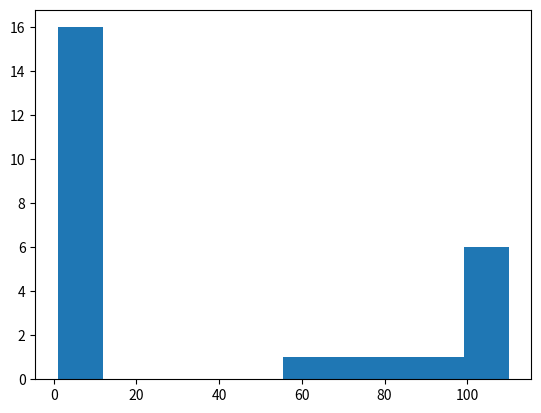

Python code for this plot:
#!/usr/bin/env python
# coding: utf-8

# ## Script to calculate Basic Statistics

# ### Equation for the mean:   $\mu_x = \sum_{i=1}^{N}\frac{x_i}{N}$
# 
# ### Equation for the standard deviation:  $\sigma_x = \sqrt{\sum_{i=1}^{N}\left(x_i - \mu \right)^2}\frac{1}{N-1}$
# 
# 
# **Instructions:**
# 
# **(1) Before you write code, write an algorithm that describes the sequence of steps you will take to compute the mean and standard deviation for your samples.  The algorithm can be written in pseudocode or as an itemized list.***
# 
# **(2) Use 'for' loops to help yourself compute the average and standard deviation.**
# 
# **(3) Use for loops and conditional operators to count the number of samples within $1\sigma$ of the mean.**
# 
# **Note:** It is not acceptable to use the pre-programmed routines for mean and st. dev., e.g. numpy.mean()

# ### Edit this box to write an algorithm for computing the mean and std. deviation.
# 
# ~~~
# 
# #### Mean
# 
# count number of inputs 
#     if number is less than 10, simply just remember the number 
#     if number is more than 10, write this number down 
# add inputs together
# divide by total number of inputs 
#    
# 
# #### Standard Deviation
# 
# count number of inputs 
#     if number is less than 10, simply just remember the number
#     if number is more than 10, write this number down
# add inputs together 
# divide by total number of inputs 
# save the mean as a variable x 
# for each input, subtract input minus mean 
# square these values 
# add squared values together 
# take square root of the total 
# divide by the total number of inputs + 1 
# 
# 
# 
# 
# 
# 
# ~~~

# ### Write your code using instructions in the cells below.

# In[2]:


# [redacted]


# In[3]:





# In[73]:


# Import the matplotlib module here.  No other modules should be used.
import matplotlib as plt


# In[63]:


# Create a list variable that contains at least 25 elements.  You can create this list any number of ways.  
# This will be your sample.
hw_list = [6,7,8,9,10,11,1,2,3,4,5,60,70,80,90,100,110,109,108,107,106,1,1,1,1,1]


# In[11]:


# Pretend you do not know how long x is; compute it's length, N, without using functions or modules.
get_ipython().run_line_magic('pinfo', 'list')
#length = 26


# In[26]:


# Compute the mean of the elements in list x.
#need sum and division 

hw_list = [6,7,8,9,10,11,1,2,3,4,5,60,70,80,90,100,110,109,108,107,106,1,1,1,1,1]
list_sum = 0

for number in hw_list:
    list_sum = int(number) + list_sum
    
mu = list_sum / len(hw_list)

print(mu)
    
    
    





# In[29]:


# Compute the std deviation, using the mean and the elements in list x.

for number in hw_list:
    sigma = sum([((int(number) - mu)**2/len(hw_list))**0.5])
    

print(sigma)



    


# In[30]:


# Use the 'print' command to report the values of average (mu) and std. dev. (sigma).

print(mu)
print(sigma)


# In[36]:


# Count the number of values that are within +/- 1 std. deviation of the mean.  
# A normal distribution will have approx. 68% of the values within this range.  
# Based on this criteria is the list normally distributed?


mu + sigma


#46.31439973504274

mu - sigma 

#31.45483103418803

#0 values are +/- one std. dev. from the mean, list is not normally distributed




# In[59]:


# Use print() and if statements to report a message about whether the data is normally distributed.

for number in hw_list:
    if int(number) > 46:
        print(int(number))
        
list_of_values_greater_than = [60,70,80,90,100,110,109,108,107,106]

get_ipython().run_line_magic('pinfo', 'list_of_values_greater_than')

#length = 10

for number in hw_list:
    if int(number) < 31:
        print(int(number))
        
list_of_values_less_than = [1,1,1,1,1,5,4,3,2,1,11,10,9,8,7,6]
get_ipython().run_line_magic('pinfo', 'list_of_values_less_than')

#length = 16

26 -(10 +16)
# 0 

0/26

#not normally distributed 



# In[ ]:





# In[98]:


### Use Matplotlb.pyplot to make a histogram of x.

from matplotlib import pyplot as plt
import numpy as np



data_array = np.array([6,7,8,9,10,11,1,2,3,4,5,60,70,80,90,100,110,109,108,107,106,1,1,1,1,1])

plot = plt.hist(data_array)
